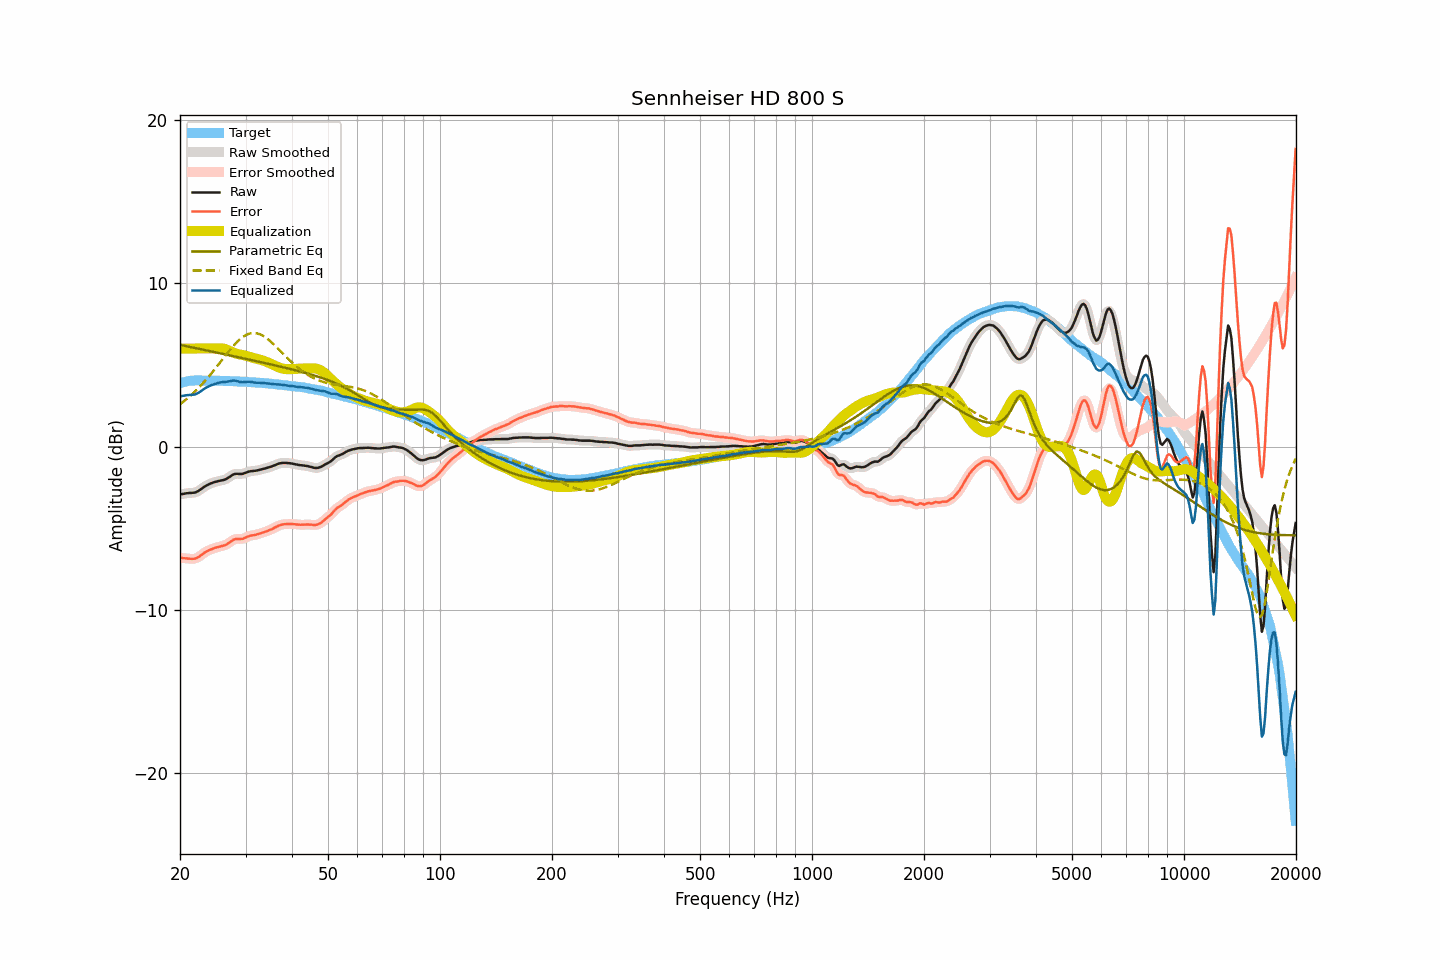

Values plotted in this chart, from the file beside it:
frequency, raw, smoothed, error, error_smoothed, equalization, parametric_eq, fixed_band_eq, equalized_raw, equalized_smoothed, target
20.00, -2.93, -2.93, -6.80, -6.80, 6.00, 6.22, 2.59, 3.07, 3.07, 3.88
20.20, -2.91, -2.91, -6.81, -6.81, 6.00, 6.20, 2.66, 3.09, 3.09, 3.91
20.40, -2.90, -2.89, -6.83, -6.83, 6.00, 6.18, 2.74, 3.10, 3.11, 3.93
20.61, -2.88, -2.88, -6.83, -6.84, 6.00, 6.16, 2.82, 3.12, 3.12, 3.95
20.81, -2.86, -2.86, -6.84, -6.85, 6.00, 6.14, 2.90, 3.14, 3.14, 3.98
21.02, -2.85, -2.85, -6.86, -6.85, 6.00, 6.12, 2.98, 3.15, 3.15, 4.01
21.23, -2.84, -2.84, -6.86, -6.86, 6.00, 6.10, 3.07, 3.16, 3.16, 4.02
21.44, -2.84, -2.84, -6.87, -6.87, 6.00, 6.08, 3.16, 3.16, 3.16, 4.03
21.66, -2.83, -2.83, -6.87, -6.87, 6.00, 6.06, 3.25, 3.17, 3.17, 4.04
21.87, -2.82, -2.81, -6.86, -6.86, 6.00, 6.04, 3.34, 3.18, 3.19, 4.04
22.09, -2.79, -2.78, -6.84, -6.83, 6.00, 6.02, 3.44, 3.21, 3.22, 4.05
22.31, -2.74, -2.74, -6.79, -6.79, 6.00, 6.00, 3.54, 3.26, 3.26, 4.05
22.54, -2.68, -2.68, -6.73, -6.73, 6.00, 5.98, 3.64, 3.32, 3.32, 4.05
22.76, -2.61, -2.61, -6.66, -6.65, 6.00, 5.96, 3.74, 3.39, 3.39, 4.05
22.99, -2.54, -2.54, -6.58, -6.58, 6.00, 5.94, 3.85, 3.46, 3.46, 4.04
23.22, -2.47, -2.47, -6.50, -6.51, 6.00, 5.92, 3.96, 3.53, 3.53, 4.04
23.45, -2.41, -2.41, -6.44, -6.44, 6.00, 5.90, 4.07, 3.59, 3.59, 4.04
23.69, -2.36, -2.35, -6.39, -6.39, 6.00, 5.88, 4.18, 3.64, 3.65, 4.04
23.92, -2.31, -2.31, -6.34, -6.35, 6.00, 5.86, 4.30, 3.69, 3.69, 4.03
24.16, -2.26, -2.26, -6.30, -6.30, 6.00, 5.83, 4.42, 3.74, 3.74, 4.04
24.40, -2.23, -2.22, -6.27, -6.26, 6.00, 5.81, 4.53, 3.77, 3.78, 4.04
24.65, -2.19, -2.19, -6.22, -6.23, 6.00, 5.79, 4.66, 3.81, 3.81, 4.03
24.89, -2.16, -2.16, -6.19, -6.19, 6.00, 5.77, 4.78, 3.84, 3.84, 4.03
25.14, -2.14, -2.13, -6.17, -6.16, 6.01, 5.75, 4.91, 3.87, 3.87, 4.03
25.39, -2.11, -2.11, -6.14, -6.14, 6.01, 5.73, 5.03, 3.90, 3.90, 4.03
25.65, -2.09, -2.09, -6.12, -6.11, 6.01, 5.71, 5.16, 3.92, 3.92, 4.03
25.91, -2.07, -2.07, -6.09, -6.09, 6.01, 5.69, 5.28, 3.94, 3.94, 4.02
26.16, -2.05, -2.05, -6.06, -6.06, 6.00, 5.67, 5.41, 3.95, 3.95, 4.02
26.43, -2.02, -2.01, -6.03, -6.03, 5.97, 5.64, 5.54, 3.95, 3.96, 4.01
26.69, -1.97, -1.97, -5.98, -5.98, 5.94, 5.62, 5.66, 3.97, 3.97, 4.01
26.96, -1.91, -1.91, -5.92, -5.92, 5.89, 5.60, 5.78, 3.99, 3.98, 4.01
27.23, -1.85, -1.84, -5.86, -5.85, 5.85, 5.58, 5.90, 4.00, 4.00, 4.01
27.50, -1.78, -1.78, -5.79, -5.78, 5.80, 5.56, 6.02, 4.02, 4.02, 4.01
27.77, -1.72, -1.72, -5.72, -5.72, 5.76, 5.54, 6.14, 4.04, 4.04, 4.00
28.05, -1.68, -1.68, -5.67, -5.68, 5.72, 5.52, 6.25, 4.04, 4.04, 4.00
28.33, -1.67, -1.67, -5.65, -5.66, 5.69, 5.50, 6.35, 4.02, 4.02, 3.99
28.62, -1.67, -1.67, -5.65, -5.65, 5.66, 5.47, 6.45, 3.99, 3.99, 3.98
28.90, -1.68, -1.68, -5.66, -5.66, 5.64, 5.45, 6.54, 3.96, 3.96, 3.98
29.19, -1.68, -1.67, -5.65, -5.65, 5.62, 5.43, 6.63, 3.94, 3.95, 3.97
29.48, -1.67, -1.66, -5.65, -5.63, 5.60, 5.41, 6.70, 3.94, 3.94, 3.98
29.78, -1.63, -1.63, -5.60, -5.60, 5.58, 5.39, 6.77, 3.95, 3.95, 3.97
30.08, -1.60, -1.60, -5.56, -5.56, 5.56, 5.37, 6.82, 3.96, 3.96, 3.97
30.38, -1.56, -1.56, -5.51, -5.51, 5.53, 5.35, 6.87, 3.97, 3.97, 3.95
30.68, -1.53, -1.53, -5.48, -5.48, 5.50, 5.32, 6.91, 3.97, 3.97, 3.95
30.99, -1.51, -1.51, -5.45, -5.45, 5.47, 5.30, 6.93, 3.96, 3.96, 3.94
31.30, -1.50, -1.50, -5.43, -5.44, 5.44, 5.28, 6.95, 3.94, 3.94, 3.94
31.61, -1.49, -1.49, -5.42, -5.42, 5.41, 5.26, 6.95, 3.93, 3.93, 3.93
31.93, -1.48, -1.48, -5.40, -5.40, 5.39, 5.24, 6.94, 3.91, 3.91, 3.92
32.24, -1.46, -1.46, -5.37, -5.37, 5.36, 5.22, 6.93, 3.91, 3.91, 3.91
32.57, -1.44, -1.44, -5.35, -5.34, 5.34, 5.19, 6.90, 3.90, 3.90, 3.91
32.89, -1.41, -1.41, -5.31, -5.31, 5.31, 5.17, 6.86, 3.91, 3.90, 3.90
33.22, -1.39, -1.39, -5.28, -5.28, 5.28, 5.15, 6.81, 3.90, 3.90, 3.89
33.55, -1.36, -1.36, -5.25, -5.25, 5.25, 5.13, 6.76, 3.89, 3.89, 3.89
33.89, -1.34, -1.34, -5.21, -5.21, 5.22, 5.11, 6.69, 3.88, 3.88, 3.88
34.23, -1.31, -1.31, -5.18, -5.18, 5.18, 5.08, 6.62, 3.87, 3.87, 3.87
34.57, -1.28, -1.28, -5.14, -5.14, 5.14, 5.06, 6.54, 3.86, 3.86, 3.86
34.92, -1.25, -1.25, -5.10, -5.10, 5.09, 5.04, 6.46, 3.85, 3.85, 3.85
35.27, -1.22, -1.21, -5.06, -5.05, 5.05, 5.02, 6.37, 3.83, 3.83, 3.84
35.62, -1.18, -1.18, -5.01, -5.01, 5.00, 5.00, 6.28, 3.82, 3.82, 3.83
35.97, -1.14, -1.14, -4.95, -4.96, 4.95, 4.97, 6.19, 3.82, 3.82, 3.82
... 635 more rows
